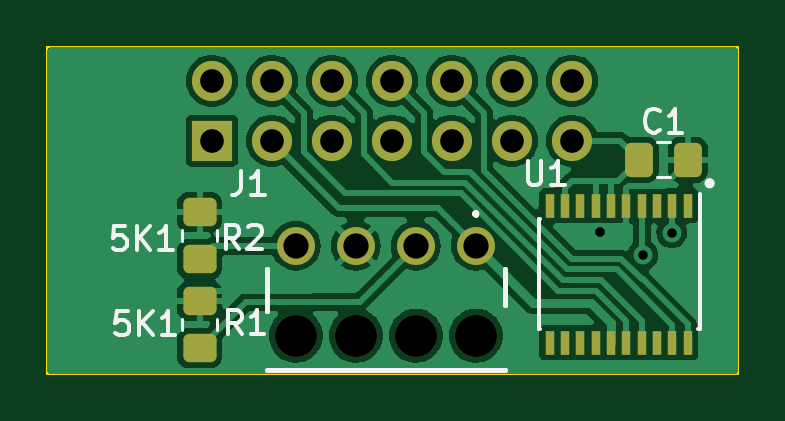
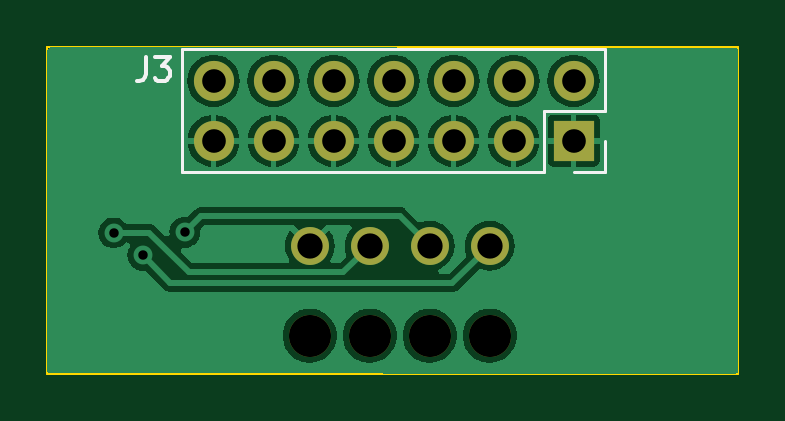
Circuit board: 11 layer files. Board 29.2 x 13.8 mm.
- bottom_copper: Z3660_CPLD_prog-CuBottom.gbr (38081 bytes)
- top_copper: Z3660_CPLD_prog-CuTop.gbr (56213 bytes)
- outline: Z3660_CPLD_prog-EdgeCuts.gbr (692 bytes)
- bottom_mask: Z3660_CPLD_prog-MaskBottom.gbr (1165 bytes)
- top_mask: Z3660_CPLD_prog-MaskTop.gbr (2686 bytes)
- drill: Z3660_CPLD_prog-NPTH.drl (409 bytes)
- drill: Z3660_CPLD_prog-PTH.drl (775 bytes)
- paste: Z3660_CPLD_prog-PasteBottom.gbr (462 bytes)
- paste: Z3660_CPLD_prog-PasteTop.gbr (1978 bytes)
- bottom_silk: Z3660_CPLD_prog-SilkBottom.gbr (2540 bytes)
- top_silk: Z3660_CPLD_prog-SilkTop.gbr (10754 bytes)

=== bottom_copper: Z3660_CPLD_prog-CuBottom.gbr (38081 bytes, source omitted) ===
=== top_copper: Z3660_CPLD_prog-CuTop.gbr (56213 bytes, source omitted) ===
=== outline: Z3660_CPLD_prog-EdgeCuts.gbr ===
%TF.GenerationSoftware,KiCad,Pcbnew,7.0.6-0*%
%TF.CreationDate,2024-10-04T20:33:39+02:00*%
%TF.ProjectId,Z3660_CPLD_prog,5a333636-305f-4435-904c-445f70726f67,rev?*%
%TF.SameCoordinates,Original*%
%TF.FileFunction,Profile,NP*%
%FSLAX46Y46*%
G04 Gerber Fmt 4.6, Leading zero omitted, Abs format (unit mm)*
G04 Created by KiCad (PCBNEW 7.0.6-0) date 2024-10-04 20:33:39*
%MOMM*%
%LPD*%
G01*
G04 APERTURE LIST*
%TA.AperFunction,Profile*%
%ADD10C,0.100000*%
%TD*%
G04 APERTURE END LIST*
D10*
X155750000Y-42150000D02*
X126500000Y-42150000D01*
X126500000Y-42150000D02*
X126500000Y-55970000D01*
X126500000Y-55970000D02*
X155750000Y-55970000D01*
X155750000Y-55970000D02*
X155750000Y-42150000D01*
M02*

=== bottom_mask: Z3660_CPLD_prog-MaskBottom.gbr ===
%TF.GenerationSoftware,KiCad,Pcbnew,7.0.6-0*%
%TF.CreationDate,2024-10-04T20:33:39+02:00*%
%TF.ProjectId,Z3660_CPLD_prog,5a333636-305f-4435-904c-445f70726f67,rev?*%
%TF.SameCoordinates,Original*%
%TF.FileFunction,Soldermask,Bot*%
%TF.FilePolarity,Negative*%
%FSLAX46Y46*%
G04 Gerber Fmt 4.6, Leading zero omitted, Abs format (unit mm)*
G04 Created by KiCad (PCBNEW 7.0.6-0) date 2024-10-04 20:33:39*
%MOMM*%
%LPD*%
G01*
G04 APERTURE LIST*
%ADD10C,1.780000*%
%ADD11C,1.605000*%
%ADD12R,1.700000X1.700000*%
%ADD13O,1.700000X1.700000*%
G04 APERTURE END LIST*
D10*
%TO.C,J1*%
X144650000Y-54350000D03*
X142110000Y-54350000D03*
X139570000Y-54350000D03*
X137030000Y-54350000D03*
D11*
X144650000Y-50540000D03*
X142110000Y-50540000D03*
X139570000Y-50540000D03*
X137030000Y-50540000D03*
%TD*%
D12*
%TO.C,J3*%
X133480000Y-46100000D03*
D13*
X133480000Y-43560000D03*
X136020000Y-46100000D03*
X136020000Y-43560000D03*
X138560000Y-46100000D03*
X138560000Y-43560000D03*
X141100000Y-46100000D03*
X141100000Y-43560000D03*
X143640000Y-46100000D03*
X143640000Y-43560000D03*
X146180000Y-46100000D03*
X146180000Y-43560000D03*
X148720000Y-46100000D03*
X148720000Y-43560000D03*
%TD*%
M02*

=== top_mask: Z3660_CPLD_prog-MaskTop.gbr (2686 bytes, source withheld) ===
=== drill: Z3660_CPLD_prog-NPTH.drl ===
M48
; DRILL file {KiCad 7.0.6-0} date 2024 October 04, Friday 20:33:39
; FORMAT={-:-/ absolute / inch / decimal}
; #@! TF.CreationDate,2024-10-04T20:33:39+02:00
; #@! TF.GenerationSoftware,Kicad,Pcbnew,7.0.6-0
; #@! TF.FileFunction,NonPlated,1,2,NPTH
FMAT,2
INCH
; #@! TA.AperFunction,NonPlated,NPTH,ComponentDrill
T1C0.0701
%
G90
G05
T1
X5.3949Y-2.1398
X5.4949Y-2.1398
X5.5949Y-2.1398
X5.6949Y-2.1398
T0
M30

=== drill: Z3660_CPLD_prog-PTH.drl ===
M48
; DRILL file {KiCad 7.0.6-0} date 2024 October 04, Friday 20:33:39
; FORMAT={-:-/ absolute / inch / decimal}
; #@! TF.CreationDate,2024-10-04T20:33:39+02:00
; #@! TF.GenerationSoftware,Kicad,Pcbnew,7.0.6-0
; #@! TF.FileFunction,Plated,1,2,PTH
FMAT,2
INCH
; #@! TA.AperFunction,Plated,PTH,ViaDrill
T1C0.0157
; #@! TA.AperFunction,Plated,PTH,ComponentDrill
T2C0.0394
; #@! TA.AperFunction,Plated,PTH,ComponentDrill
T3C0.0421
%
G90
G05
T1
X5.9028Y-1.9673
X5.9734Y-2.0057
X6.0217Y-1.9685
T2
X5.2551Y-1.715
X5.2551Y-1.815
X5.3551Y-1.715
X5.3551Y-1.815
X5.4551Y-1.715
X5.4551Y-1.815
X5.5551Y-1.715
X5.5551Y-1.815
X5.6551Y-1.715
X5.6551Y-1.815
X5.7551Y-1.715
X5.7551Y-1.815
X5.8551Y-1.715
X5.8551Y-1.815
T3
X5.3949Y-1.9898
X5.4949Y-1.9898
X5.5949Y-1.9898
X5.6949Y-1.9898
T0
M30

=== paste: Z3660_CPLD_prog-PasteBottom.gbr ===
%TF.GenerationSoftware,KiCad,Pcbnew,7.0.6-0*%
%TF.CreationDate,2024-10-04T20:33:39+02:00*%
%TF.ProjectId,Z3660_CPLD_prog,5a333636-305f-4435-904c-445f70726f67,rev?*%
%TF.SameCoordinates,Original*%
%TF.FileFunction,Paste,Bot*%
%TF.FilePolarity,Positive*%
%FSLAX46Y46*%
G04 Gerber Fmt 4.6, Leading zero omitted, Abs format (unit mm)*
G04 Created by KiCad (PCBNEW 7.0.6-0) date 2024-10-04 20:33:39*
%MOMM*%
%LPD*%
G01*
G04 APERTURE LIST*
G04 APERTURE END LIST*
M02*

=== paste: Z3660_CPLD_prog-PasteTop.gbr (1978 bytes, source withheld) ===
=== bottom_silk: Z3660_CPLD_prog-SilkBottom.gbr ===
%TF.GenerationSoftware,KiCad,Pcbnew,7.0.6-0*%
%TF.CreationDate,2024-10-04T20:33:39+02:00*%
%TF.ProjectId,Z3660_CPLD_prog,5a333636-305f-4435-904c-445f70726f67,rev?*%
%TF.SameCoordinates,Original*%
%TF.FileFunction,Legend,Bot*%
%TF.FilePolarity,Positive*%
%FSLAX46Y46*%
G04 Gerber Fmt 4.6, Leading zero omitted, Abs format (unit mm)*
G04 Created by KiCad (PCBNEW 7.0.6-0) date 2024-10-04 20:33:39*
%MOMM*%
%LPD*%
G01*
G04 APERTURE LIST*
%ADD10C,0.150000*%
%ADD11C,0.120000*%
%ADD12C,1.780000*%
%ADD13C,1.605000*%
%ADD14R,1.700000X1.700000*%
%ADD15O,1.700000X1.700000*%
G04 APERTURE END LIST*
D10*
X151583333Y-42554819D02*
X151583333Y-43269104D01*
X151583333Y-43269104D02*
X151630952Y-43411961D01*
X151630952Y-43411961D02*
X151726190Y-43507200D01*
X151726190Y-43507200D02*
X151869047Y-43554819D01*
X151869047Y-43554819D02*
X151964285Y-43554819D01*
X151202380Y-42554819D02*
X150583333Y-42554819D01*
X150583333Y-42554819D02*
X150916666Y-42935771D01*
X150916666Y-42935771D02*
X150773809Y-42935771D01*
X150773809Y-42935771D02*
X150678571Y-42983390D01*
X150678571Y-42983390D02*
X150630952Y-43031009D01*
X150630952Y-43031009D02*
X150583333Y-43126247D01*
X150583333Y-43126247D02*
X150583333Y-43364342D01*
X150583333Y-43364342D02*
X150630952Y-43459580D01*
X150630952Y-43459580D02*
X150678571Y-43507200D01*
X150678571Y-43507200D02*
X150773809Y-43554819D01*
X150773809Y-43554819D02*
X151059523Y-43554819D01*
X151059523Y-43554819D02*
X151154761Y-43507200D01*
X151154761Y-43507200D02*
X151202380Y-43459580D01*
D11*
%TO.C,J3*%
X150050000Y-42230000D02*
X150050000Y-47430000D01*
X132150000Y-42230000D02*
X150050000Y-42230000D01*
X132150000Y-42230000D02*
X132150000Y-44830000D01*
X134750000Y-44830000D02*
X134750000Y-47430000D01*
X132150000Y-44830000D02*
X134750000Y-44830000D01*
X132150000Y-46100000D02*
X132150000Y-47430000D01*
X134750000Y-47430000D02*
X150050000Y-47430000D01*
X132150000Y-47430000D02*
X133480000Y-47430000D01*
%TD*%
%LPC*%
D12*
%TO.C,J1*%
X144650000Y-54350000D03*
X142110000Y-54350000D03*
X139570000Y-54350000D03*
X137030000Y-54350000D03*
D13*
X144650000Y-50540000D03*
X142110000Y-50540000D03*
X139570000Y-50540000D03*
X137030000Y-50540000D03*
%TD*%
D14*
%TO.C,J3*%
X133480000Y-46100000D03*
D15*
X133480000Y-43560000D03*
X136020000Y-46100000D03*
X136020000Y-43560000D03*
X138560000Y-46100000D03*
X138560000Y-43560000D03*
X141100000Y-46100000D03*
X141100000Y-43560000D03*
X143640000Y-46100000D03*
X143640000Y-43560000D03*
X146180000Y-46100000D03*
X146180000Y-43560000D03*
X148720000Y-46100000D03*
X148720000Y-43560000D03*
%TD*%
%LPD*%
M02*

=== top_silk: Z3660_CPLD_prog-SilkTop.gbr (10754 bytes, source omitted) ===
